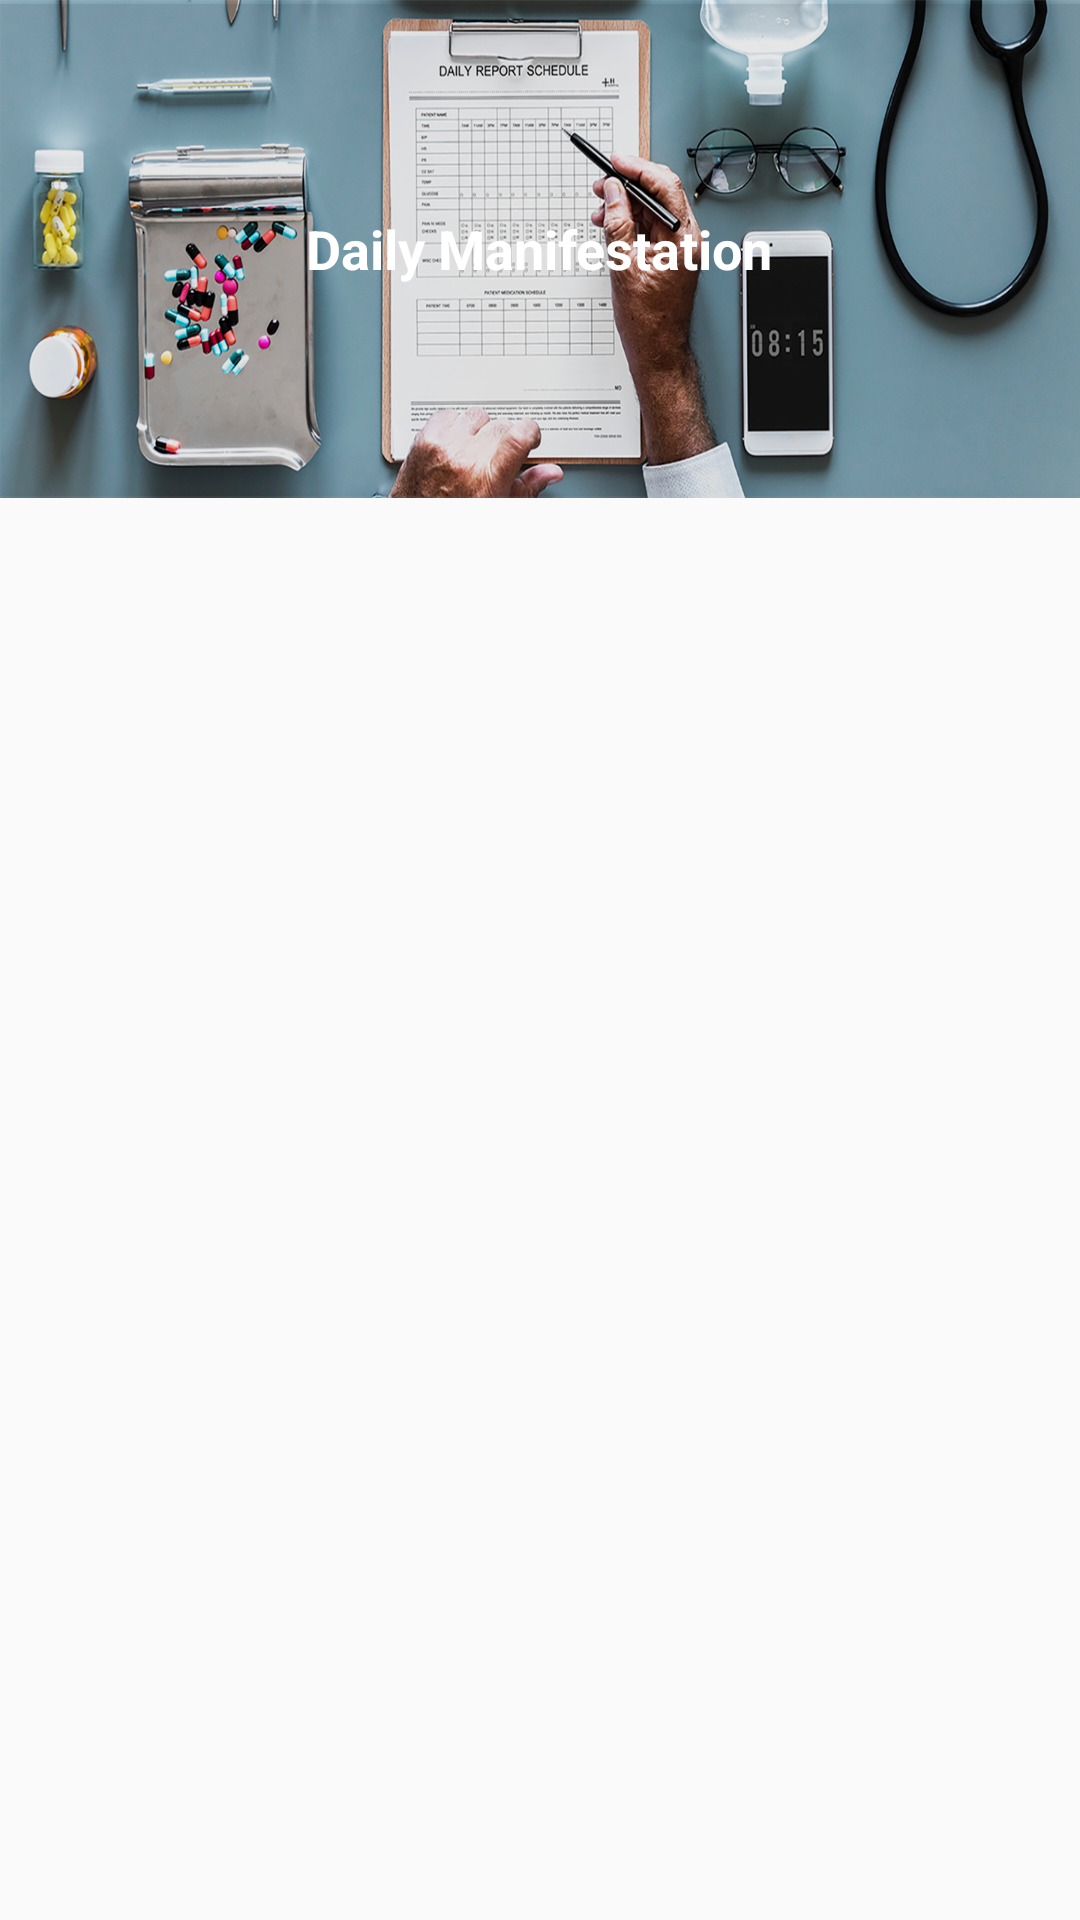

Reconstruct the res/layout file that produces this screen, plus the resources it refers to.
<!-- AndroidManifest.xml: application theme AppTheme -->
<!-- res/layout/manifest_items.xml -->
<?xml version="1.0" encoding="utf-8"?>
<LinearLayout    xmlns:android="http://schemas.android.com/apk/res/android"
    android:layout_width="match_parent"
    android:layout_height="wrap_content"
    android:orientation="vertical">

    <RelativeLayout
        android:layout_width="match_parent"
        android:layout_height="wrap_content"
        android:background="@drawable/mani_1st"
        android:id="@+id/menifest_image"
        android:layout_marginBottom="1dp">
        <RelativeLayout
            android:layout_width="match_parent"
            android:layout_height="wrap_content"
            android:background="@drawable/black"></RelativeLayout>
        <TextView
            android:layout_width="wrap_content"
            android:layout_height="wrap_content"
            android:text="Daily Manifestation"
            android:textColor="@color/white"
            android:textStyle="bold"
            android:textSize="18sp"
            android:layout_centerInParent="true"
            android:id="@+id/manifest_txt"/>
    </RelativeLayout>



</LinearLayout>
<!-- resources referenced by this layout -->
<resources>
  <color name="white">#ffffff</color>
  <!-- drawable black: png bitmap (drawable-hdpi, 978 bytes) -->
  <!-- drawable mani_1st: png bitmap (drawable-xxxhdpi, 1045239 bytes) -->
  <style name="AppTheme" parent="Theme.AppCompat.Light.NoActionBar">
          
  
          <item name="colorPrimary">@color/white</item>
          <item name="colorPrimaryDark">@color/white</item>
          <item name="colorAccent">@color/white</item>
      </style>
</resources>
